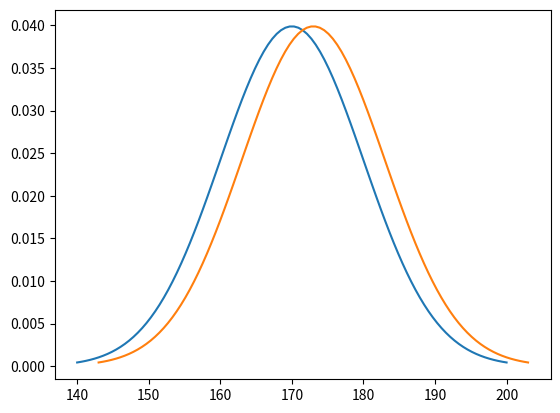

The script that saved this image:
# -*- coding: utf-8 -*-
"""
Created on Mon Mar  2 23:54:08 2020

[redacted]
"""


# -*- coding: utf-8 -*-
import numpy as np 
import matplotlib.pyplot as plt
import math
from scipy import stats

#popultaion
mu=170

#sample
sigma =10
n=25
xbar =172

 
"""
If, unknown to engineer, the true population mean were μ = 173,
 what is the probability that the engineer commits a Type II error?
"""
mu1 =173

x = np.linspace(mu - 3*sigma, mu + 3*sigma, 100)
x1 = np.linspace(mu1 - 3*sigma, mu1 + 3*sigma, 100)
plt.plot(x, stats.norm.pdf(x, mu, sigma))
plt.plot(x1, stats.norm.pdf(x1, mu1, sigma))
plt.show()

def power(mu1,n,sigma) :
    return (1-stats.norm.cdf((mu1 -172)/(sigma/np.sqrt(n))))
 
print(power(mu1,n,sigma) )